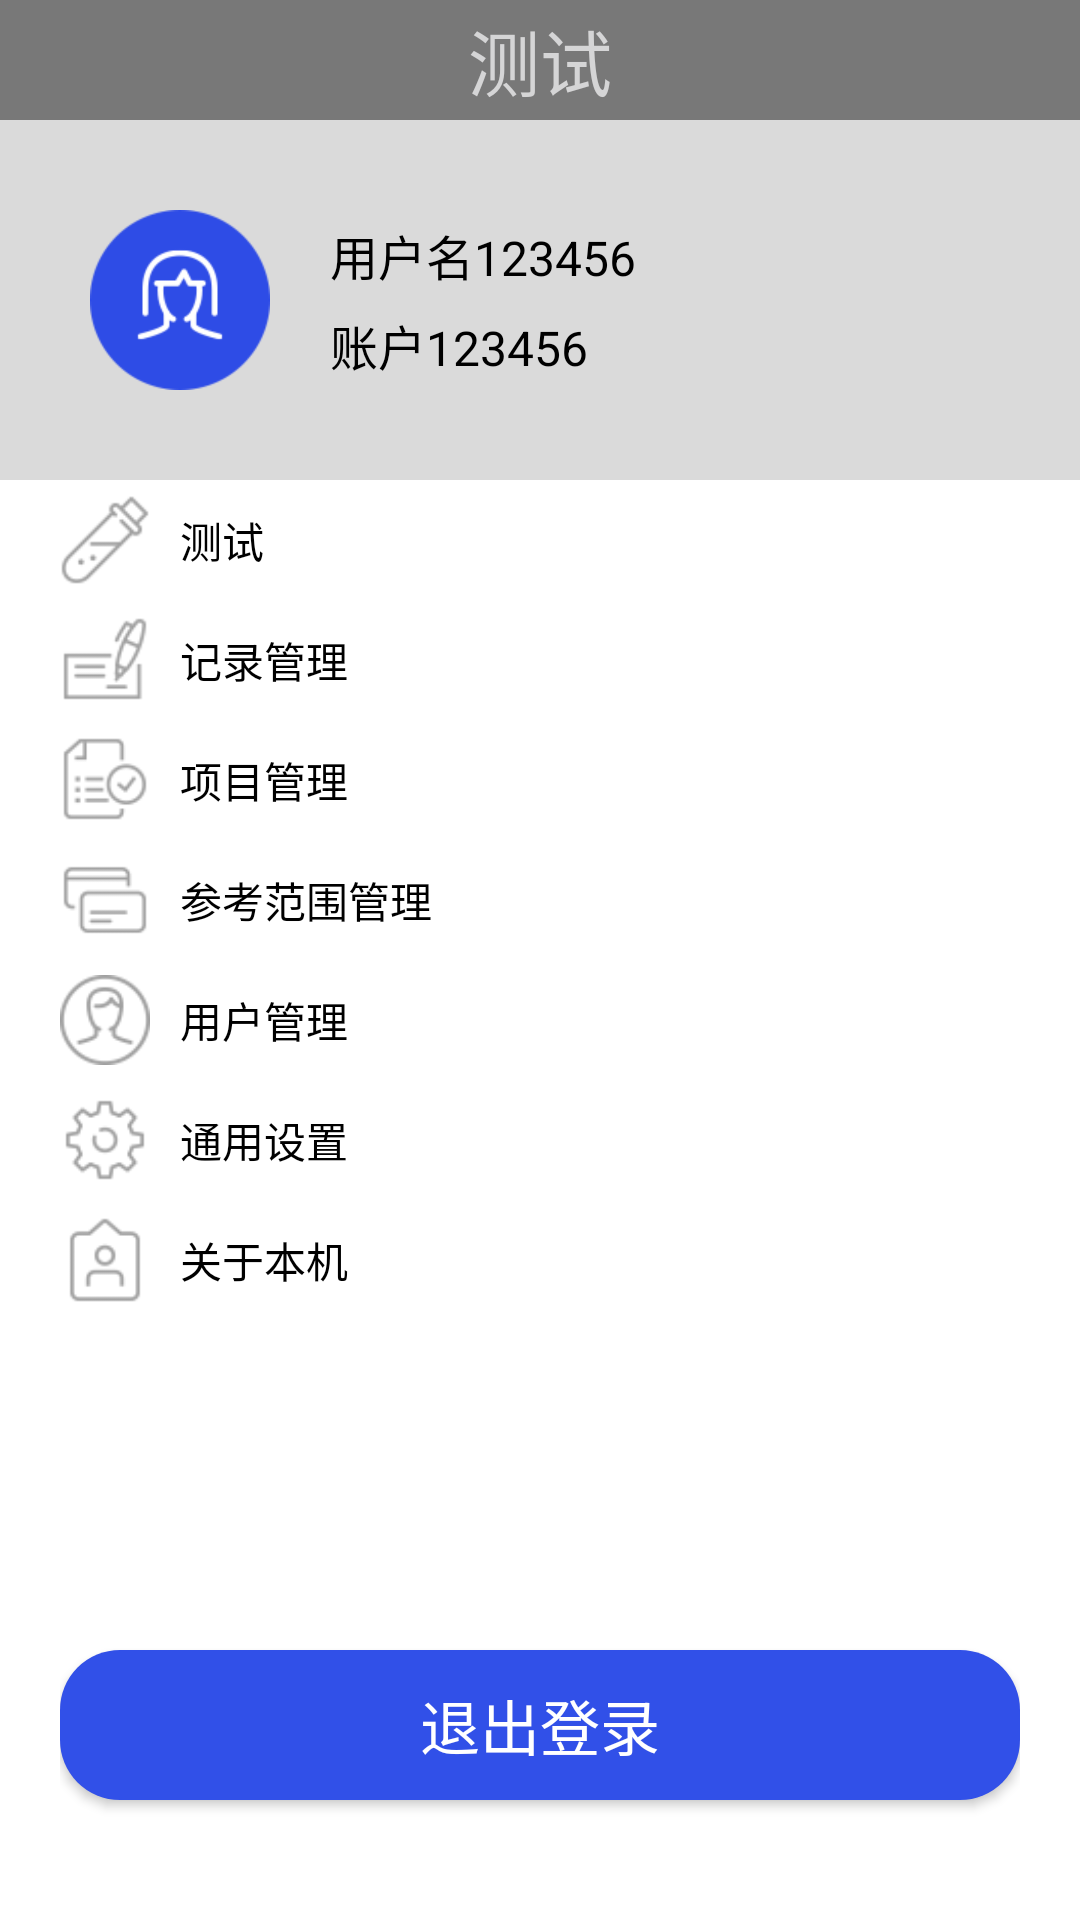

Reconstruct the res/layout file that produces this screen, plus the resources it refers to.
<!-- AndroidManifest.xml: application theme Theme.AppCompat.Light.NoActionBar -->
<!-- res/layout/sidebar.xml -->
<?xml version="1.0" encoding="utf-8"?>
<androidx.constraintlayout.widget.ConstraintLayout xmlns:android="http://schemas.android.com/apk/res/android"
                                                   android:layout_width="match_parent"
                                                   android:layout_height="match_parent">
    <LinearLayout
            android:layout_width="match_parent"
            android:layout_height="match_parent"
            android:orientation="vertical"
            android:background="#ffffff">
        <LinearLayout
                android:layout_width="match_parent"
                android:layout_height="40dp"
                android:background="@color/top"
                android:orientation="horizontal">
            <TextView
                    android:layout_width="match_parent"
                    android:layout_height="match_parent"
                    android:text="测试"
                    android:textColor="#D5D5D6"
                    android:textSize="24dp"
                    android:gravity="center"/>
        </LinearLayout>
        <LinearLayout
                android:layout_width="match_parent"
                android:layout_height="match_parent"
                android:orientation="vertical">
            <LinearLayout
                    android:layout_width="match_parent"
                    android:layout_height="120dp"
                    android:background="#dadada">
                <ImageView
                        android:layout_width="60dp"
                        android:layout_height="60dp"
                        android:background="@drawable/test_user1"
                        android:layout_marginLeft="30dp"
                        android:layout_marginTop="30dp"/>
                <LinearLayout
                        android:layout_width="200dp"
                        android:layout_height="match_parent"
                        android:layout_marginLeft="20dp"
                        android:layout_marginTop="30dp"
                        android:orientation="vertical">
                    <TextView
                            android:layout_width="match_parent"
                            android:layout_height="30dp"
                            android:textSize="16dp"
                            android:textColor="@color/black"
                            android:gravity="left|center"
                            android:text="用户名123456"
                            android:id="@+id/sidebarUserName"/>
                    <TextView
                            android:layout_width="match_parent"
                            android:layout_height="30dp"
                            android:textSize="16dp"
                            android:textColor="@color/black"
                            android:gravity="left|center"
                            android:text="账户123456"
                            android:id="@+id/sidebarAccount"/>
                </LinearLayout>
            </LinearLayout>
            <LinearLayout
                    android:layout_width="match_parent"
                    android:layout_height="300dp"
                    android:layout_marginLeft="20dp"
                    android:orientation="vertical">
                <LinearLayout
                        android:layout_width="match_parent"
                        android:layout_height="40dp"
                        android:id="@+id/sidebarTest">
                    <ImageView
                            android:layout_width="30dp"
                            android:layout_height="30dp"
                            android:layout_marginTop="5dp"
                            android:background="@drawable/test" />
                    <TextView
                            android:layout_width="match_parent"
                            android:layout_height="match_parent"
                            android:layout_marginLeft="10dp"
                            android:textColor="@color/black"
                            android:textSize="14dp"
                            android:text="测试"
                            android:gravity="left|center"/>
                </LinearLayout>
                <LinearLayout
                        android:layout_width="match_parent"
                        android:layout_height="40dp"
                        android:id="@+id/sidebarHistorical">
                    <ImageView
                            android:layout_width="30dp"
                            android:layout_height="30dp"
                            android:layout_marginTop="5dp"
                            android:background="@drawable/record" />
                    <TextView
                            android:layout_width="match_parent"
                            android:layout_height="match_parent"
                            android:layout_marginLeft="10dp"
                            android:textColor="@color/black"
                            android:textSize="14dp"
                            android:text="记录管理"
                            android:gravity="left|center"/>
                </LinearLayout>

                <LinearLayout
                        android:layout_width="match_parent"
                        android:layout_height="40dp"
                        android:id="@+id/sidebarProjectManagement">
                    <ImageView
                            android:layout_width="30dp"
                            android:layout_height="30dp"
                            android:layout_marginTop="5dp"
                            android:background="@drawable/project_management" />
                    <TextView
                            android:layout_width="match_parent"
                            android:layout_height="match_parent"
                            android:layout_marginLeft="10dp"
                            android:textColor="@color/black"
                            android:textSize="14dp"
                            android:text="项目管理"
                            android:gravity="left|center"/>
                </LinearLayout>

                <LinearLayout
                        android:layout_width="match_parent"
                        android:layout_height="40dp"
                        android:id="@+id/sidebarReferenceRange">
                    <ImageView
                            android:layout_width="30dp"
                            android:layout_height="30dp"
                            android:layout_marginTop="5dp"
                            android:background="@drawable/reference_range" />
                    <TextView
                            android:layout_width="match_parent"
                            android:layout_height="match_parent"
                            android:layout_marginLeft="10dp"
                            android:textColor="@color/black"
                            android:textSize="14dp"
                            android:text="参考范围管理"
                            android:gravity="left|center"/>
                </LinearLayout>

                <LinearLayout
                        android:layout_width="match_parent"
                        android:layout_height="40dp"
                        android:id="@+id/sidebarUserManagement">
                    <ImageView
                            android:layout_width="30dp"
                            android:layout_height="30dp"
                            android:layout_marginTop="5dp"
                            android:background="@drawable/account" />
                    <TextView
                            android:layout_width="match_parent"
                            android:layout_height="match_parent"
                            android:layout_marginLeft="10dp"
                            android:textColor="@color/black"
                            android:textSize="14dp"
                            android:text="用户管理"
                            android:gravity="left|center"/>
                </LinearLayout>

                <LinearLayout
                        android:layout_width="match_parent"
                        android:layout_height="40dp"
                        android:id="@+id/sidebarGeneralSettings">
                    <ImageView
                            android:layout_width="30dp"
                            android:layout_height="30dp"
                            android:layout_marginTop="5dp"
                            android:background="@drawable/setting" />
                    <TextView
                            android:layout_width="match_parent"
                            android:layout_height="match_parent"
                            android:layout_marginLeft="10dp"
                            android:textColor="@color/black"
                            android:textSize="14dp"
                            android:text="通用设置"
                            android:gravity="left|center"/>
                </LinearLayout>

                <LinearLayout
                        android:layout_width="match_parent"
                        android:layout_height="40dp"
                        android:id="@+id/sidebarThisMachine">
                    <ImageView
                            android:layout_width="30dp"
                            android:layout_height="30dp"
                            android:layout_marginTop="5dp"
                            android:background="@drawable/about_this_computer2" />
                    <TextView
                            android:layout_width="match_parent"
                            android:layout_height="match_parent"
                            android:layout_marginLeft="10dp"
                            android:textColor="@color/black"
                            android:textSize="14dp"
                            android:text="关于本机"
                            android:gravity="left|center"/>
                </LinearLayout>
            </LinearLayout>
            <LinearLayout
                    android:layout_width="match_parent"
                    android:layout_height="match_parent"
                    android:padding="20dp">
                <Button
                        android:layout_width="match_parent"
                        android:layout_height="50dp"
                        android:layout_marginTop="70dp"
                        android:background="@drawable/button_frame_shape"
                        android:text="退出登录"
                        android:textColor="@color/white"
                        android:textSize="20dp"
                        android:id="@+id/logOut"/>
            </LinearLayout>
        </LinearLayout>
    </LinearLayout>
</androidx.constraintlayout.widget.ConstraintLayout>
<!-- resources referenced by this layout -->
<resources>
  <color name="black">#FF000000</color>
  <color name="top">#787878</color>
  <color name="white">#FFFFFFFF</color>
  <!-- drawable about_this_computer2: png bitmap (drawable, 23024 bytes) -->
  <!-- drawable account: png bitmap (drawable, 23479 bytes) -->
  <!-- drawable button_frame_shape (drawable) -->
  <?xml version="1.0" encoding="utf-8"?>
  <shape xmlns:android="http://schemas.android.com/apk/res/android">
      <solid android:color="#3150e8" />
      
      
      <corners android:topLeftRadius="20dp"
               android:topRightRadius="20dp"
               android:bottomRightRadius="20dp"
               android:bottomLeftRadius="20dp"/>
  </shape>
  <!-- drawable project_management: png bitmap (drawable, 23313 bytes) -->
  <!-- drawable record: png bitmap (drawable, 23159 bytes) -->
  <!-- drawable reference_range: png bitmap (drawable, 22847 bytes) -->
  <!-- drawable setting: png bitmap (drawable, 23505 bytes) -->
  <!-- drawable test: png bitmap (drawable, 23077 bytes) -->
  <!-- drawable test_user1: png bitmap (drawable, 21864 bytes) -->
</resources>
